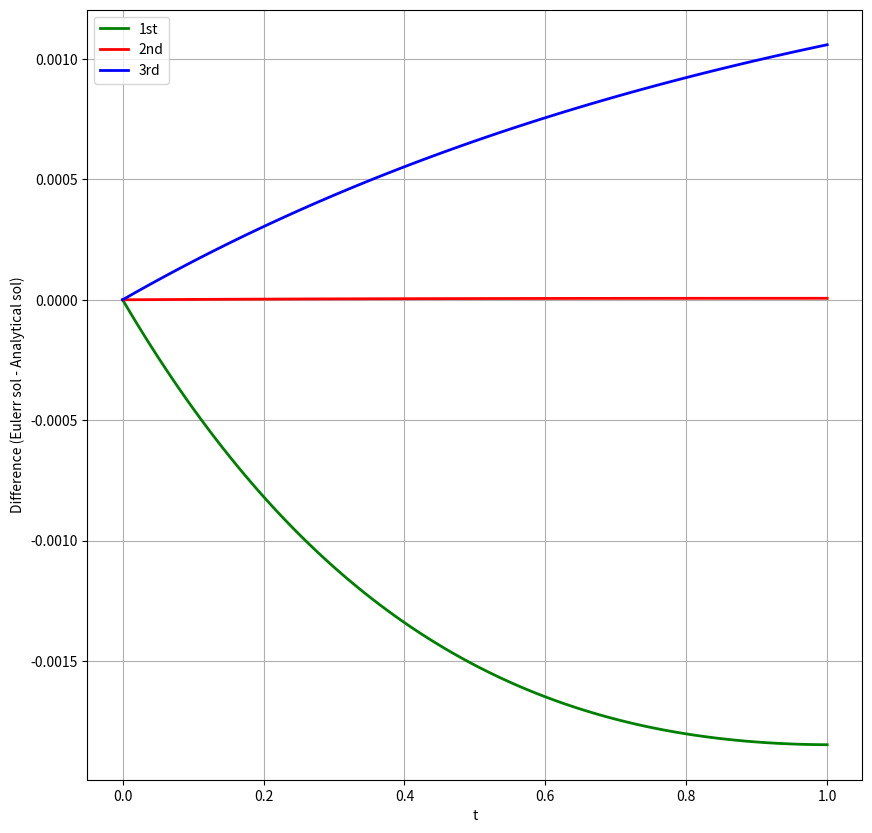

The matplotlib source for this figure:
import numpy as np
import matplotlib.pyplot as plt
from scipy.integrate import odeint
import math
import pandas as pd
from sympy import symbols, diff

dt = 0.01
DT = 1 / dt
x0 = 1
TLOW = 0
THIGH = 1

X = symbols('X')
    ############################################################################################################################
f = -X
df = diff(f, X)
dff = diff(df, X)

def returns_dydt(x, t):
    ############################################################################################################################
    dxdt = (1) * (-x)
    return dxdt


t = np.linspace(TLOW, THIGH, int(DT) + 1)
y1 = odeint(returns_dydt, x0, t)
npy1 = np.array(y1[:-1])
npy1 = npy1.flatten()


def euler(order):
    ans = [x0]
    for i in range(1, int(DT)):
        if order == 1:
            # first order
            ans.append(ans[i - 1] + dt * f.evalf(subs={X: ans[i - 1]}))
        if order == 2:
            # second order
            ans.append(ans[i - 1] + dt * f.evalf(subs={X: ans[i - 1]})*(1 + 0.5 * dt * df.evalf(subs={X: ans[i - 1]})))
        if order == 3:
            # second order
            ans.append(ans[i - 1] + dt * f.evalf(subs={X: ans[i - 1]})*(1 + 0.5 * dt * df.evalf(subs={X: ans[i - 1]}))
            + (1/6) * dt*dt*(df.evalf(subs={X: ans[i - 1]})**2 + f.evalf(subs={X: ans[i - 1]}) * dff.evalf(subs={X: ans[i - 1]})))
    return ans


def erer(ans, y):
    errr = [0]
    for i in range(1, int(DT)):
        errr.append((ans[i] - float(y[i])))
    return errr


ans = euler(1)
errr = erer(ans, y1)
npans = np.array(ans)
nperrr = np.array(errr)
print(ans, errr)
x = np.linspace(TLOW, THIGH, int(DT))

ans2 = euler(2)
errr2 = erer(ans2, y1)

ans3 = euler(3)
errr3 = erer(ans3, y1)

fig = plt.figure(figsize=(10, 10))

plt.plot(x, errr, color='green', label='1st', linewidth=2)
plt.plot(x, errr2, color='red', label='2nd', linewidth=2)
plt.plot(x, errr3, color='blue', label='3rd', linewidth=2)

plt.xlabel('t')
plt.ylabel('Difference (Eulerr sol - Analytical sol)')
plt.legend()
plt.grid()
# plt.savefig('Q6 - Error')
plt.show()
